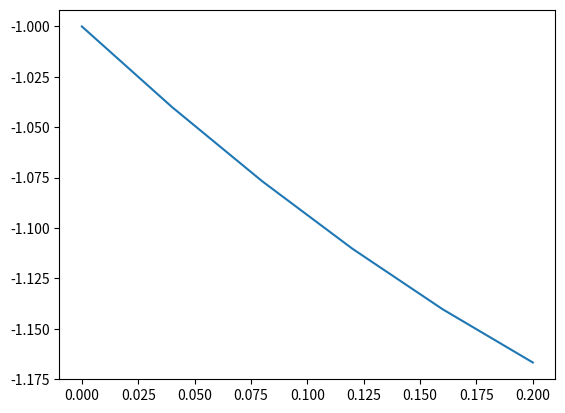

Write the Python code that produced this figure.
import numpy as np
import matplotlib.pyplot as plt

x0 = 0
y0 = -1

F = lambda x,y: 3*x + y

h = 0.04

xmax = 0.2
Nmax = int(np.ceil(xmax/0.04)+1)
i = 1

xs = np.zeros([Nmax])
xs[0] = x0
ys = np.zeros([Nmax])
ys[0] = y0

while i < Nmax:
    x = x0 + h
    y = y0 + h*F(x0,y0)

    x0 = x
    y0 = y
    
    xs[i] = x
    ys[i] = y
    i = i + 1


plt.plot(xs,ys)
plt.show()